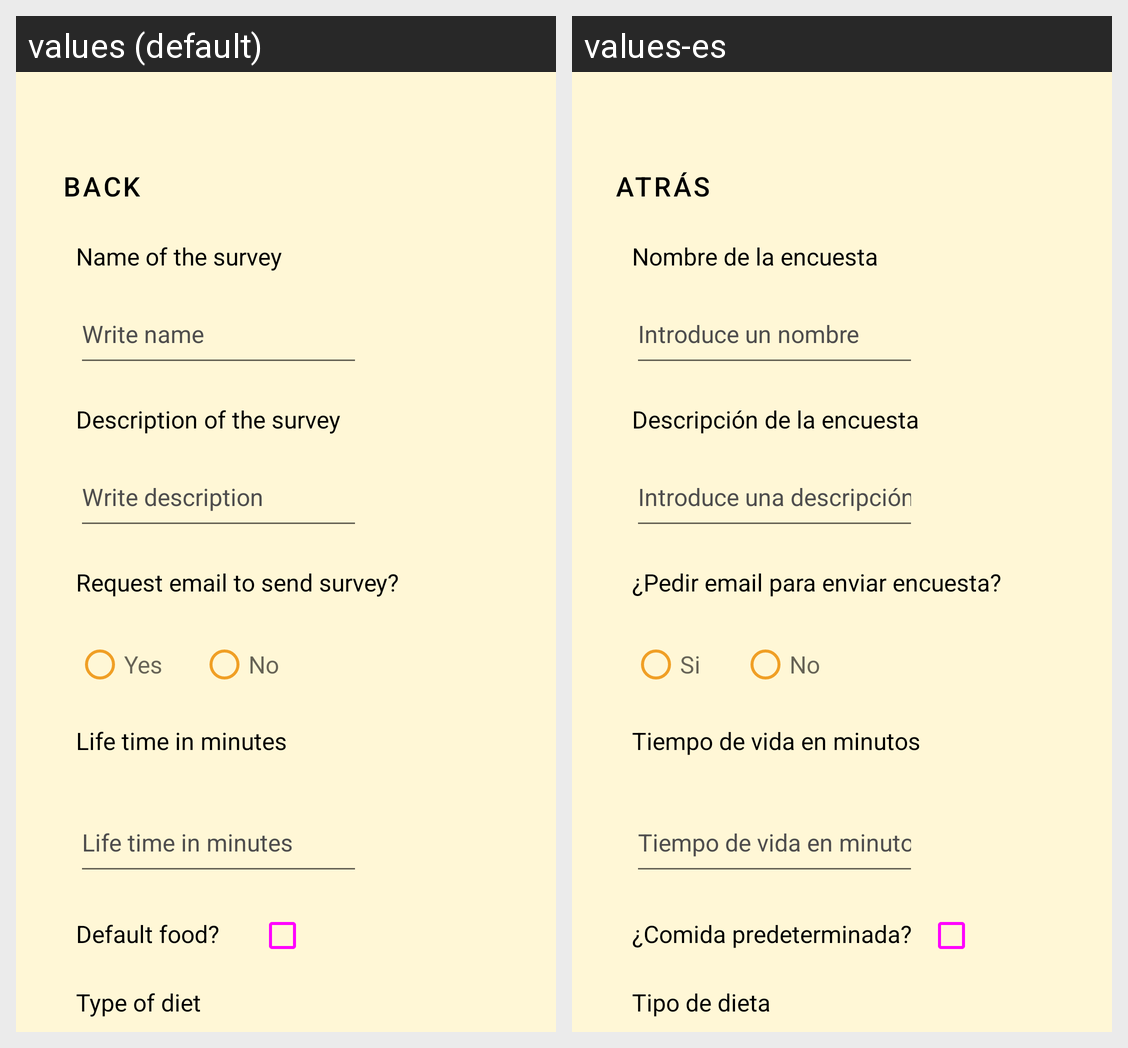

Translations of the strings shown on this Android screen, per locale in the grid:
Android screen res/layout/fragment_crear_encuesta.xml rendered under 2 locales, left to right: values (default), values-es. Device: Nexus 5 (rendered at 1080×1920; each locale shown at half size, 540×960, under a caption strip naming it); theme Theme.TastyPoll.
Strings drawn on this screen, with the default value and each locale's value (text and hints the layout hard-codes, and strings that could not be matched under every locale, appear in the picture but are not listed):

name_survey
  values: Name of the survey
  values-es: Nombre de la encuesta

write_name
  values: Write name
  values-es: Introduce un nombre

description_survey
  values: Description of the survey
  values-es: Descripción de la encuesta

write_description
  values: Write description
  values-es: Introduce una descripción

request_email
  values: Request email to send survey?
  values-es: ¿Pedir email para enviar encuesta?

yes
  values: Yes
  values-es: Si

no
  values: No
  values-es: No

life_time_survey
  values: Life time in minutes
  values-es: Tiempo de vida en minutos

default_food
  values: Default food?
  values-es: ¿Comida predeterminada?

filter_tipo_dieta
  values: Type of diet
  values-es: Tipo de dieta
